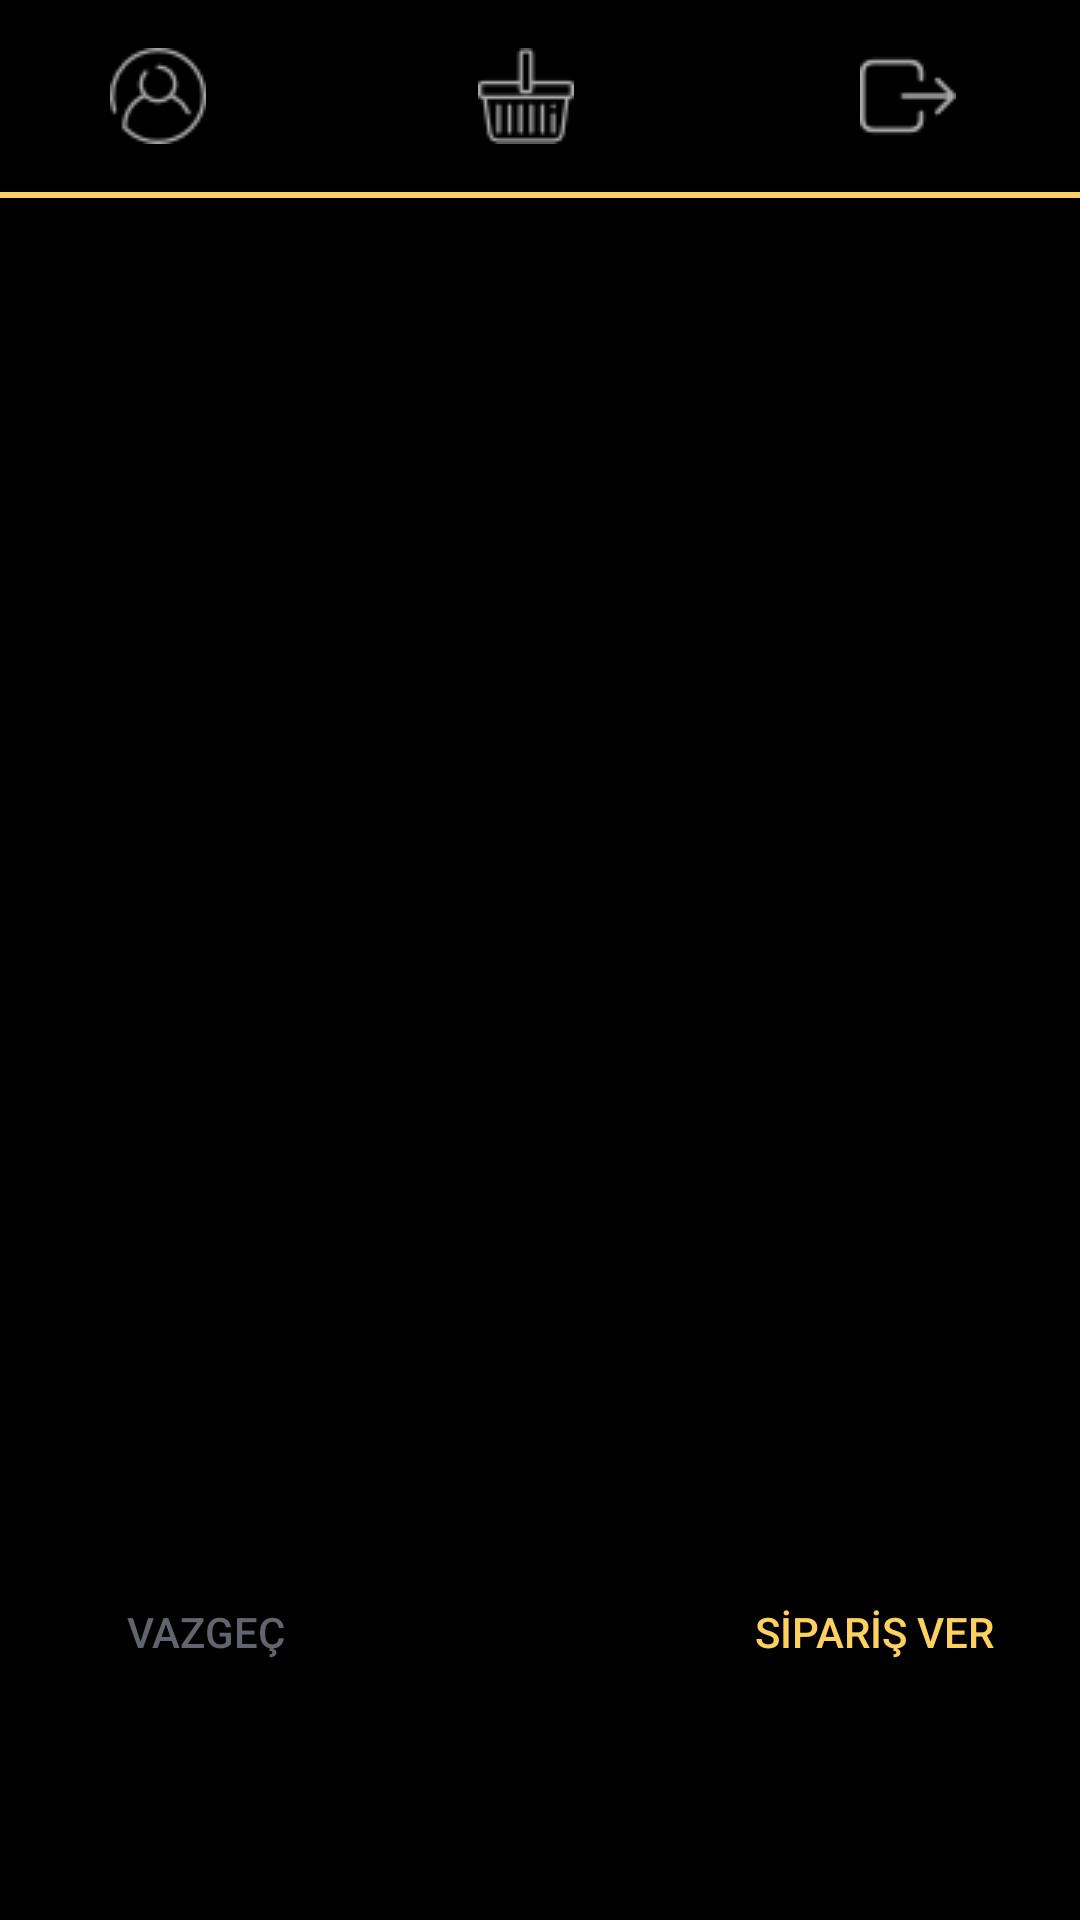

Android layout source for this screen:
<!-- AndroidManifest.xml: activity theme Theme.AppCompat.NoActionBar -->
<!-- res/layout/basket.xml -->
<?xml version="1.0" encoding="utf-8"?>
<LinearLayout xmlns:android="http://schemas.android.com/apk/res/android"
    xmlns:app="http://schemas.android.com/apk/res-auto"
    xmlns:tools="http://schemas.android.com/tools"
    android:layout_width="match_parent"
    android:layout_height="match_parent"
    android:background="@android:color/black"
    android:orientation="vertical"
    tools:context=".BasketActivity">

    <LinearLayout
        android:id="@+id/linearLayout"
        android:layout_width="match_parent"
        android:layout_height="64dp"
        android:layout_alignParentStart="true"
        android:layout_alignParentTop="true">

        <ImageButton
            android:id="@+id/imageButton"
            android:layout_width="105dp"
            android:layout_height="match_parent"
            android:layout_alignParentStart="true"
            android:layout_alignParentTop="true"
            android:layout_marginStart="0dp"
            android:layout_marginTop="0dp"
            android:background="@android:color/black"
            android:src="@drawable/user"
            android:tint="@android:color/darker_gray" />

        <ImageButton
            android:id="@+id/imageButton4"
            android:layout_width="58dp"
            android:layout_height="match_parent"
            android:layout_weight="1"
            android:background="@android:color/black"
            android:src="@drawable/shopping_basket"
            android:tint="@android:color/darker_gray" />

        <ImageButton
            android:id="@+id/imageButton3"
            android:layout_width="wrap_content"
            android:layout_height="match_parent"
            android:layout_weight="1"
            android:background="@android:color/black"
            android:src="@drawable/logout"
            android:tint="@android:color/darker_gray" />

    </LinearLayout>

    <ImageView
        android:id="@+id/imageView2"
        android:layout_width="match_parent"
        android:layout_height="2dp"
        app:srcCompat="@color/mainColor" />

    <ListView
        android:id="@+id/listView"
        android:layout_width="match_parent"
        android:layout_height="458dp"
        android:background="@android:color/black"
        android:divider="@color/mainColor"
        android:dividerHeight="2dp"
        android:footerDividersEnabled="true"
        android:headerDividersEnabled="true" />

    <LinearLayout
        android:layout_width="match_parent"
        android:layout_height="40dp"
        android:orientation="horizontal">

        <Button
            android:id="@+id/button2"
            android:layout_width="wrap_content"
            android:layout_height="wrap_content"
            android:layout_weight="1"
            android:background="@android:color/black"
            android:text="Vazgeç"
            android:textColor="@color/grey"
            android:onClick="backOut"/>

        <TextView
            android:id="@+id/textView6"
            android:layout_width="86dp"
            android:layout_height="wrap_content"
            android:background="@android:color/black" />

        <Button
            android:id="@+id/button4"
            android:layout_width="wrap_content"
            android:layout_height="wrap_content"
            android:layout_weight="1"
            android:background="@android:color/black"
            android:text="SİPARİŞ VER"
            android:textColor="@color/mainColor"
            android:onClick="basketCheck"/>
    </LinearLayout>

</LinearLayout>
<!-- resources referenced by this layout -->
<resources>
  <color name="grey">#62646d</color>
  <color name="mainColor">#fed061</color>
  <!-- drawable logout: png bitmap (drawable, 594 bytes) -->
  <!-- drawable shopping_basket: png bitmap (drawable, 755 bytes) -->
  <!-- drawable user: png bitmap (drawable, 920 bytes) -->
</resources>
